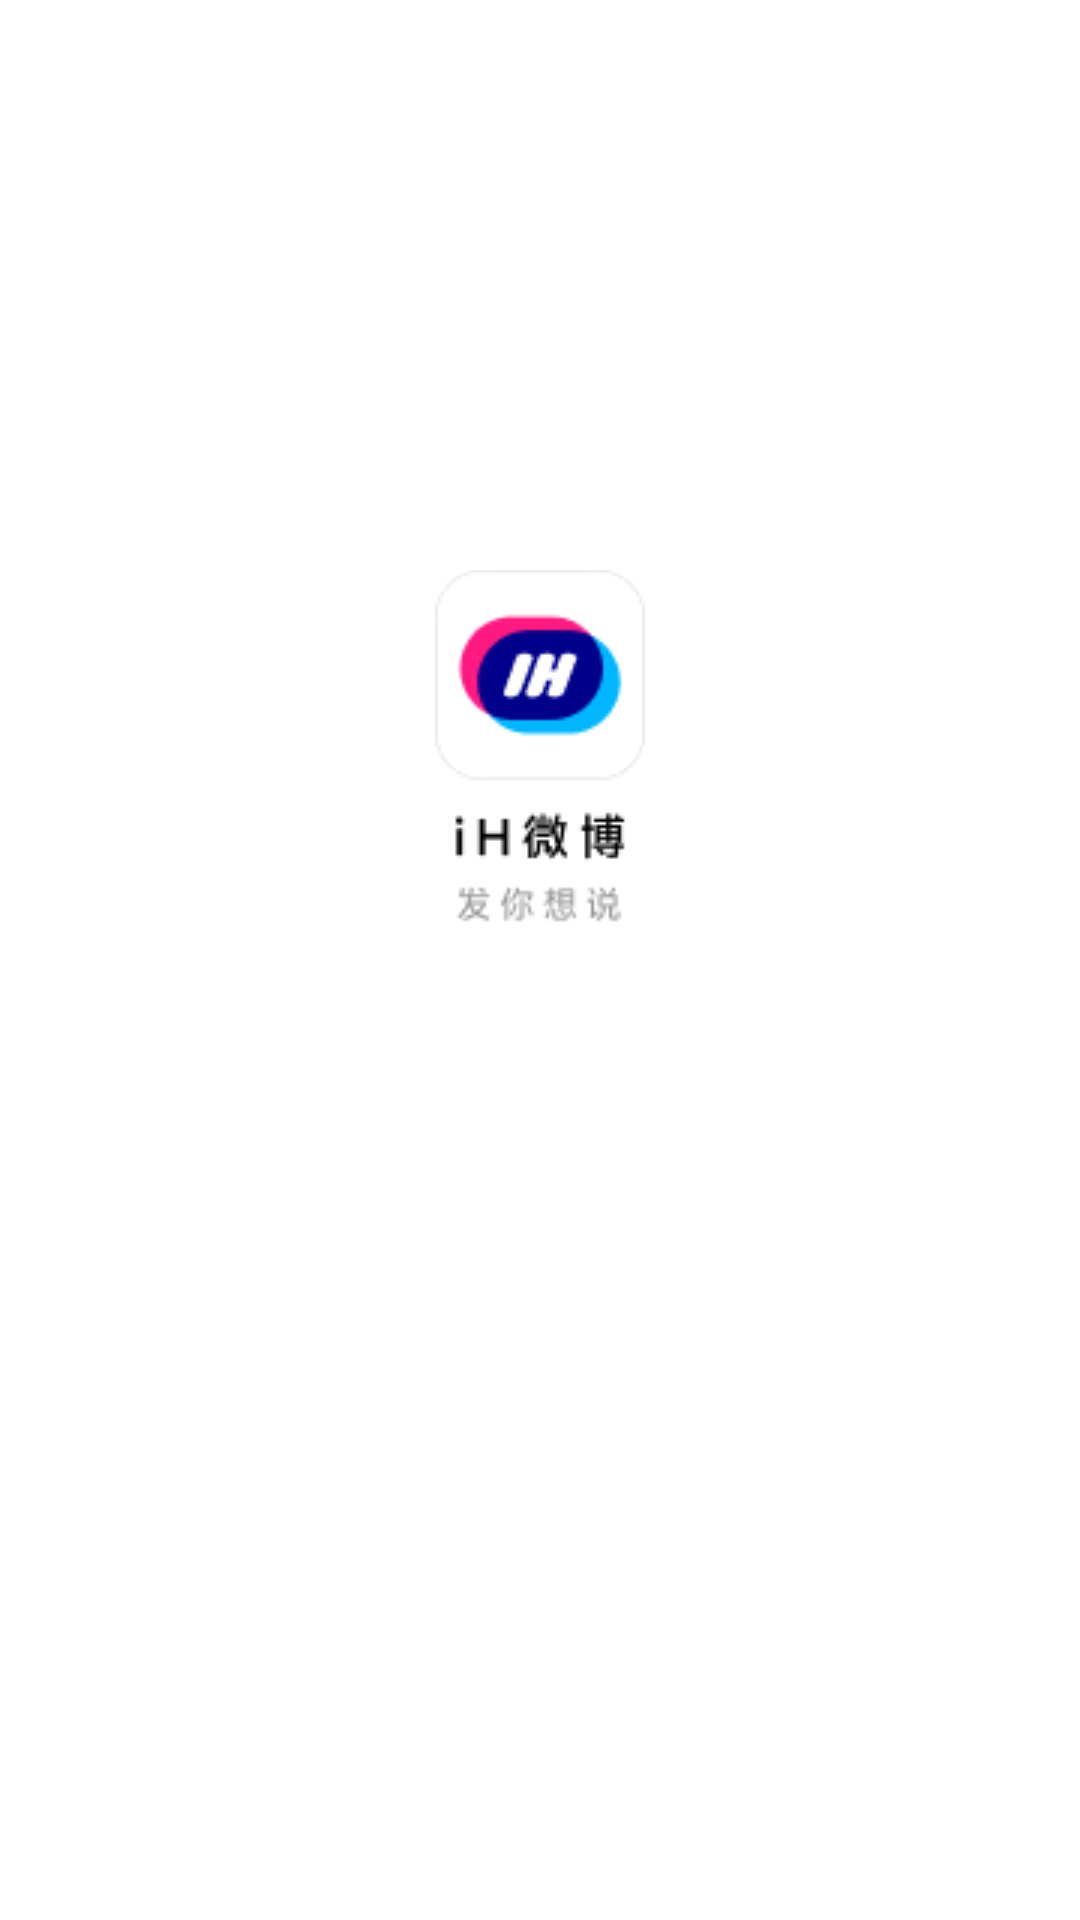

Here is an Android app screen rendered from its layout file. Give the layout XML and the strings, colors and styles it references.
<!-- AndroidManifest.xml: application theme Theme.Weibo_ZhouJiaQian -->
<!-- res/layout/activity_main.xml -->
<?xml version="1.0" encoding="utf-8"?>
<FrameLayout xmlns:android="http://schemas.android.com/apk/res/android"
    xmlns:tools="http://schemas.android.com/tools"
    xmlns:app="http://schemas.android.com/apk/res-auto"
    android:layout_width="match_parent"
    android:layout_height="match_parent"
    tools:context=".data.ui.MainActivity">

    
    <LinearLayout
        android:id="@+id/main"
        android:layout_width="match_parent"
        android:layout_height="match_parent"
        android:orientation="vertical">

        <ImageView
            android:layout_width="70dp"
            android:layout_height="119dp"
            android:src="@mipmap/frame3"
            android:layout_gravity="center"
            android:layout_marginTop="190dp"/>
    </LinearLayout>

    
    <View
        android:id="@+id/gray_overlay"
        android:layout_width="match_parent"
        android:layout_height="match_parent"
        android:background="@color/gray_overlay"
        android:visibility="gone"/>

    
    <androidx.constraintlayout.widget.ConstraintLayout
        android:id="@+id/dialog_container"
        android:layout_width="268dp"
        android:layout_height="252dp"
        android:background="@drawable/dialog_background"
        android:layout_marginTop="50dp"
        android:layout_gravity="center"
        android:visibility="gone">

        <TextView
            android:id="@+id/textView_privacy_title"
            android:layout_width="wrap_content"
            android:layout_height="wrap_content"
            android:padding="10dp"
            android:text="声明与条款"
            android:textColor="@color/black"
            android:textSize="18sp"
            android:textStyle="bold"
            app:layout_constraintTop_toTopOf="parent"
            app:layout_constraintStart_toStartOf="parent"
            app:layout_constraintEnd_toEndOf="parent" />

        <TextView
            android:id="@+id/textView_privacy_content"
            android:layout_width="0dp"
            android:layout_height="wrap_content"
            android:padding="10dp"
            android:text="欢迎使用 iH微博，我们将严格遵守相关法律法规保护您的个人隐私，请您阅读并同意 《用户协议》 与 《隐私政策》"
            android:layout_marginTop="8dp"
            app:layout_constraintTop_toBottomOf="@id/textView_privacy_title"
            app:layout_constraintStart_toStartOf="parent"
            app:layout_constraintEnd_toEndOf="parent" />

        <Button
            android:id="@+id/button_disagree"
            android:layout_width="0dp"
            android:layout_height="60dp"
            android:text="不同意"
            android:padding="10dp"
            android:textColor="@color/gray"
            android:background="?android:attr/selectableItemBackground"
            app:layout_constraintTop_toBottomOf="@+id/textView_privacy_content"
            app:layout_constraintStart_toStartOf="parent"
            app:layout_constraintEnd_toEndOf="parent"
            app:layout_constraintBottom_toTopOf="@id/button_agree" />

        <Button
            android:id="@+id/button_agree"
            android:layout_width="match_parent"
            android:layout_height="0dp"
            app:layout_constraintVertical_weight="1"
            android:text="同意并使用"
            android:textColor="@android:color/white"
            android:background="@drawable/blue_background"
            app:layout_constraintTop_toBottomOf="@id/button_disagree"
            app:layout_constraintStart_toStartOf="parent"
            app:layout_constraintEnd_toEndOf="parent"
            app:layout_constraintBottom_toBottomOf="parent" />
    </androidx.constraintlayout.widget.ConstraintLayout>
</FrameLayout>
<!-- resources referenced by this layout -->
<resources>
  <color name="black">#FF000000</color>
  <color name="gray">#888888</color>
  <color name="gray_overlay">#80000000</color>
  <!-- drawable blue_background (drawable) -->
  <?xml version="1.0" encoding="utf-8"?>
  
  <shape
      xmlns:android="http://schemas.android.com/apk/res/android">
      <solid android:color="#0D84FF"/>
      <corners android:bottomLeftRadius="16dp"
          android:bottomRightRadius="16dp"/>
  
  </shape>
  <!-- drawable dialog_background (drawable) -->
  <?xml version="1.0" encoding="utf-8"?>
  
  <layer-list xmlns:android="http://schemas.android.com/apk/res/android">
      <item>
          <shape android:shape="rectangle">
              <solid android:color="@android:color/white"/>
              <corners android:radius="16dp"/>
          </shape>
      </item>
  </layer-list>
  <!-- mipmap frame3: png bitmap (mipmap-hdpi, 3584 bytes) -->
  <style name="Theme.Weibo_ZhouJiaQian" parent="Theme.MaterialComponents.DayNight.NoActionBar">
          
          <item name="colorPrimary">@color/purple_500</item>
          <item name="colorPrimaryVariant">@color/purple_700</item>
          <item name="colorOnPrimary">@color/white</item>
          
          <item name="colorSecondary">@color/teal_200</item>
          <item name="colorSecondaryVariant">@color/teal_700</item>
          <item name="colorOnSecondary">@color/black</item>
          
          <item name="android:statusBarColor">?attr/colorPrimaryVariant</item>
          
      </style>
  <color name="purple_500">#FF6200EE</color>
  <color name="purple_700">#FF3700B3</color>
  <color name="white">#FFFFFFFF</color>
  <color name="teal_200">#FF03DAC5</color>
  <color name="teal_700">#FF018786</color>
</resources>
